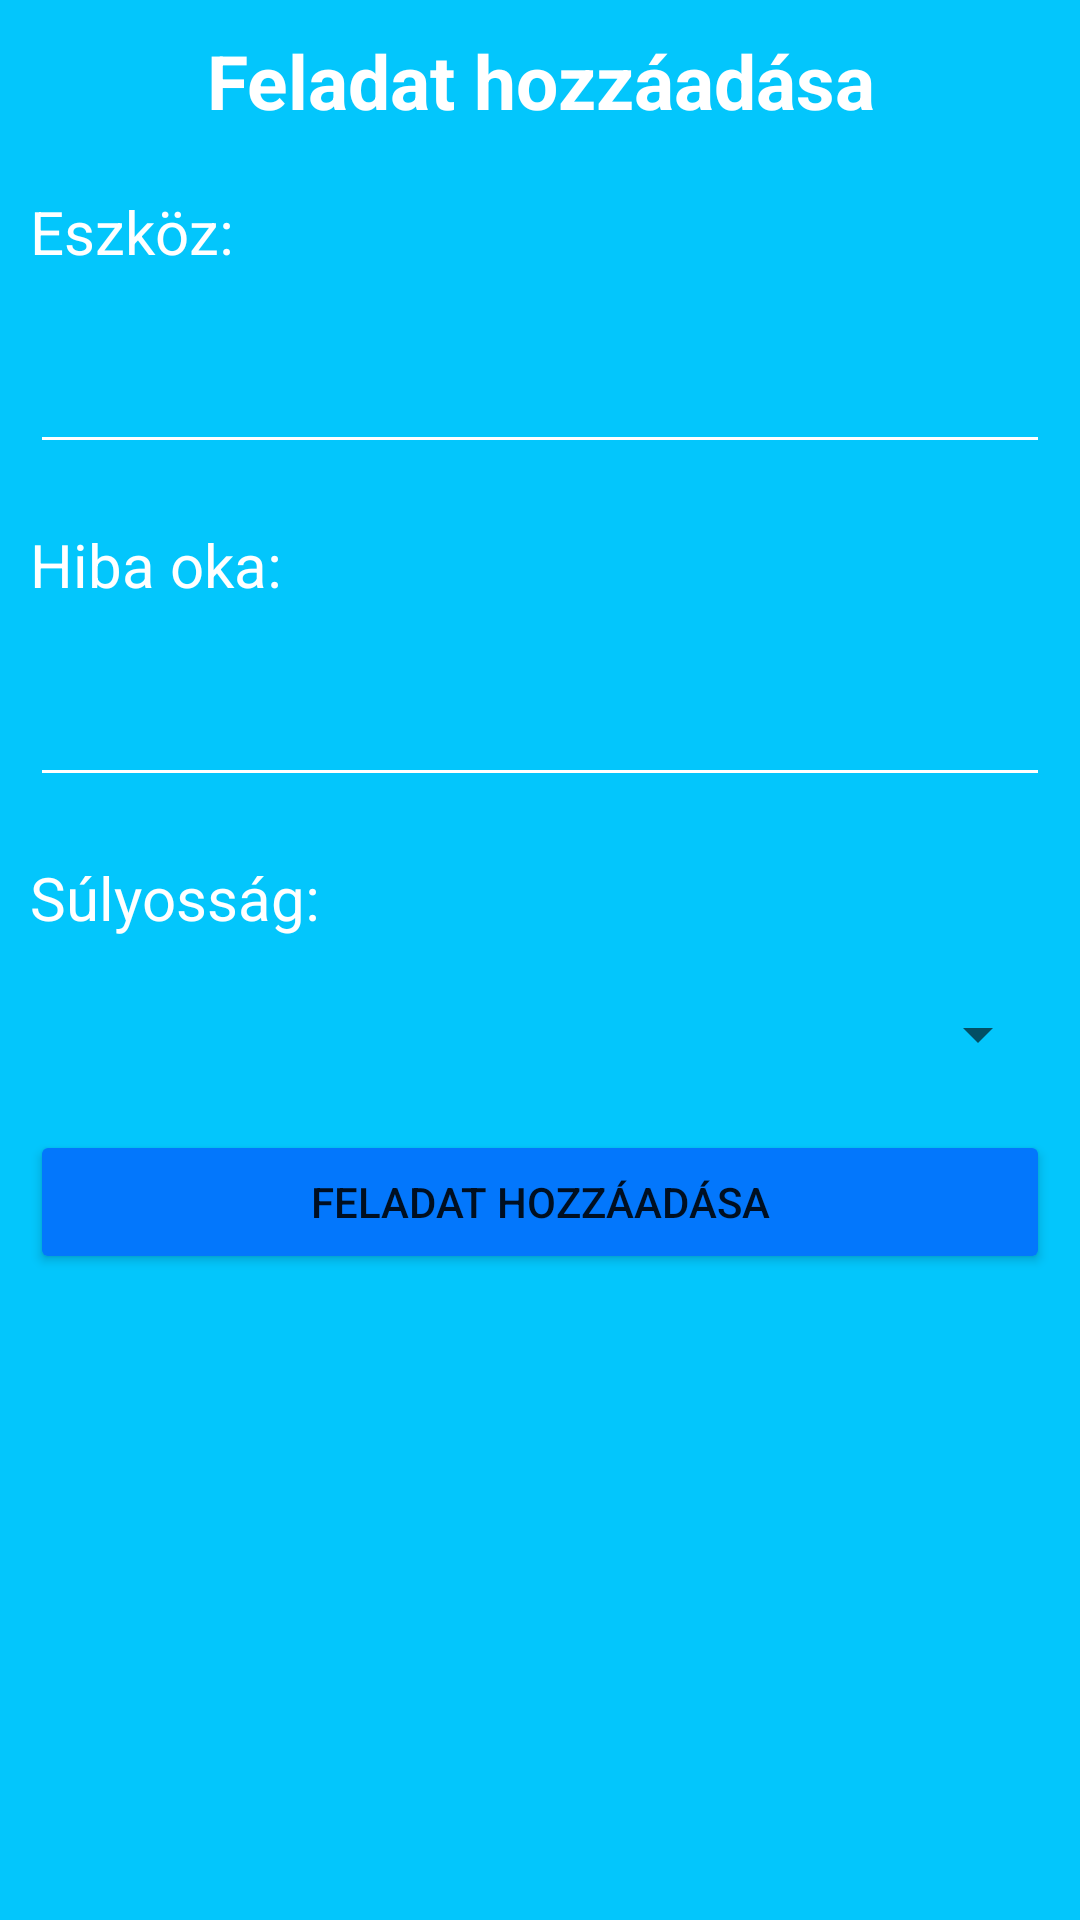

This screen was rendered from an Android layout file. Write that file and the resources it references.
<!-- AndroidManifest.xml: application theme Theme.Maintenance_manager_android -->
<!-- res/layout/fragment_add_task.xml -->
<?xml version="1.0" encoding="utf-8"?>
<ScrollView xmlns:android="http://schemas.android.com/apk/res/android"
    xmlns:tools="http://schemas.android.com/tools"
    android:layout_width="match_parent"
    android:layout_height="match_parent"
    style="@style/Background">

    <LinearLayout
    android:layout_width="match_parent"
    android:layout_height="match_parent"
    android:orientation="vertical"
    tools:context=".addTaskFragment">

    <TextView
        style="@style/Title"
        android:layout_width="match_parent"
        android:layout_height="wrap_content"
        android:gravity="center"
        android:text="@string/AddTask"
        android:textSize="25sp" />

    <TextView
        android:id="@+id/tvTool"
        style="@style/TextView"
        android:layout_width="match_parent"
        android:layout_height="wrap_content"
        android:text="@string/Tool_id" />

    <EditText
        android:id="@+id/toolName"
        style="@style/EditText"
        android:layout_width="match_parent"
        android:layout_height="wrap_content"
        android:ems="10"
        android:inputType="textPersonName" />

    <TextView
        android:id="@+id/tvCause"
        style="@style/TextView"
        android:layout_width="match_parent"
        android:layout_height="wrap_content"
        android:text="@string/Cause" />

    <EditText
        android:id="@+id/cause"
        style="@style/EditText"
        android:layout_width="match_parent"
        android:layout_height="wrap_content"
        android:ems="10"
        android:inputType="textPersonName" />

    <TextView
        style="@style/TextView"
        android:layout_width="match_parent"
        android:layout_height="wrap_content"
        android:text="@string/severity"
        android:textColor="@color/white"
        android:textSize="20dp" />

    <Spinner
        android:id="@+id/severitySpinner"
        android:layout_width="match_parent"
        android:layout_height="wrap_content"
        android:layout_margin="10dp" />

        <Button
        android:id="@+id/addTask"
        style="@style/Button"
        android:layout_width="match_parent"
        android:layout_height="wrap_content"
        android:text="@string/AddTask" />

    </LinearLayout>
</ScrollView>
<!-- resources referenced by this layout -->
<resources>
  <color name="white">#FFFFFFFF</color>
  <string name="AddTask">Feladat hozzáadása</string>
  <string name="Cause">Hiba oka:</string>
  <string name="Tool_id">Eszköz:</string>
  <string name="severity">Súlyosság:</string>
  <style name="Background">
          <item name="android:background">@color/adminbackground</item>
      </style>
  <style name="Button">
          <item name="android:layout_margin">10dp</item>
          <item name="android:backgroundTint">@color/adminbackgrounddark</item>
          <item name="android:layout_gravity">center_horizontal</item>
          <item name="android:layout_height">wrap_content</item>
          <item name="android:layout_width">wrap_content</item>
      </style>
  <style name="EditText">
          <item name="android:layout_margin">10dp</item>
          <item name="android:backgroundTint">@color/white</item>
          <item name="android:textColor">@color/white</item>
          <item name="android:textSize">20dp</item>
          <item name="android:imeOptions">actionDone</item>
      </style>
  <style name="TextView">
          <item name="android:layout_margin">10dp</item>
          <item name="android:textColor">@color/white</item>
          <item name="android:textSize">20dp</item>
      </style>
  <style name="Title">
          <item name="android:layout_margin">10dp</item>
          <item name="android:layout_marginBottom">30dp</item>
          <item name="android:gravity">center</item>
          <item name="android:textColor">@color/white</item>
          <item name="android:textSize">30dp</item>
          <item name="android:textStyle">bold</item>
      </style>
  <style name="Theme.Maintenance_manager_android" parent="Theme.MaterialComponents.DayNight.DarkActionBar">
          
          <item name="colorPrimary">@color/purple_500</item>
          <item name="colorPrimaryVariant">@color/purple_700</item>
          <item name="colorOnPrimary">@color/white</item>
          
          <item name="colorSecondary">@color/teal_200</item>
          <item name="colorSecondaryVariant">@color/teal_700</item>
          <item name="colorOnSecondary">@color/black</item>
          
          <item name="android:statusBarColor" tools:targetApi="l">?attr/colorPrimaryVariant</item>
          
          <item name="windowActionBar">false</item>
          <item name="windowNoTitle">true</item>
      </style>
  <color name="adminbackground">#03c6fc</color>
  <color name="adminbackgrounddark">#0377fc</color>
  <color name="purple_500">#FF6200EE</color>
  <color name="purple_700">#FF3700B3</color>
  <color name="teal_200">#FF03DAC5</color>
  <color name="teal_700">#FF018786</color>
  <color name="black">#FF000000</color>
</resources>
